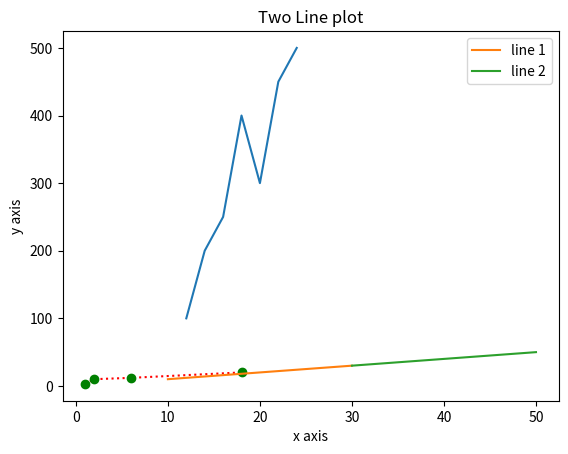

Source code (Python):
import numpy as np
import matplotlib.pyplot as plt
x=np.array([1,2,6,18])
y=np.array([3,10,12,20])
plt.plot(x,y,'o:r',mec='g',mfc='g')
plt.show()




x = np.array([12,14,16,18,20,22,24])
y = np.array([100,200,250,400,300,450,500])

plt.plot(x, y)

plt.xlabel("Temperature (celsius)")
plt.ylabel("Sales")

plt.show()




x1 = [10,20,30]
y1 = [10,20,30]
plt.plot(x1, y1, label = "line 1")

x2 = [30,40,50]
y2 = [30,40,50]
plt.plot(x2, y2, label = "line 2")

plt.xlabel('x axis')
plt.ylabel('y axis')

plt.title('Two Line plot')

plt.legend()
plt.show()




